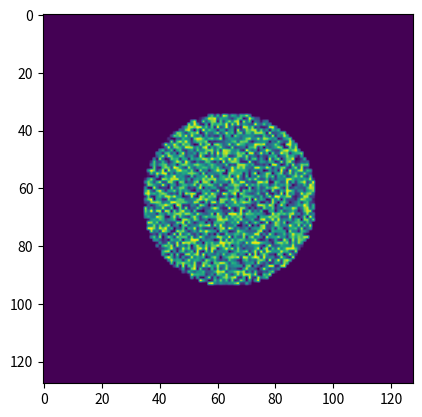

Write Python code to recreate this figure.
import matplotlib.pyplot as plt
import numpy as np


FREQ = 400
FI = 0

def f_semnal(
  t,
  freq,
  fi,
):
  return np.sin(freq * np.pi * t + fi)


def square(t, freq, fi): 
  return np.sign(np.sin(2 * np.pi * freq * t + fi))

def sine(t, freq, fi):
  return np.sin(2 * np.pi * t * freq + fi)

def triangle(t, freq, fi):
  new_t = 2 * np.pi * freq * t + fi
  return new_t - np.floor(new_t + 0.5)

def saw_tooth(t, freq, fi): 
  new_t = 2 * np.pi * freq * t + fi
  return np.abs(new_t - np.floor(new_t))



def plot_with_stem(x_points, y_points, axs):  
  axs.plot(x_points ,y_points)
  axs.stem(x_points, y_points)

def plot(x_points, y_points, axs):  
  axs.plot(x_points ,y_points)




def ex_2a():
  points = np.arange(
    start=0,
    stop=1,
    step=1 / 1600
  )
  
  f_points = [f_semnal(t, FREQ, FI) for t in points]
  
  plot_with_stem(points[0: 100], f_points[0: 100], plt)
  plt.savefig("2a.pdf")
  plt.show()

def ex_2b():
  points = np.arange(
    start=0,
    stop=3,
    step=0.002
  )
  
  # f_points = [square(t) for t in points]
  f_points = [f_semnal(t, 800, 0) for t in points]
  
  plot_with_stem(points[0: 100], f_points[0: 100], plt)
  plt.savefig("2b.pdf")
  plt.show()

def ex_2c():
  points = np.arange(
    start=0,
    stop=3,
    step=0.002
  )

  f_points = [saw_tooth(t, 240, 0) for t in points]

  plot_with_stem(points[0: -1: 10], f_points[0: -1: 10], plt)
  plt.savefig("2c.pdf")
  plt.show()

def ex_2d():
  points = np.arange(
    start=0,
    stop=3,
    step=0.0001
  )

  fig, axs = plt.subplots(2)

  f_points = [square(t, 300, 0) for t in points]

  # plot_with_stem(points[0: -1: 10], f_points[0: -1: 10], plt)
  plot(points, f_points, axs[0])
  plot(points[0:100], f_points[0:100], axs[1])
  fig.savefig("2d.pdf")
  plt.show()

def ex_2e():
  points = np.random.rand(128, 128)
  plt.imshow(points)
  plt.savefig("2e.pdf")
  plt.show()

def ex_2f():
  def gen_image():
    row = 128
    cols = 128

    dist = 30

    image = np.zeros((row, cols))

    center_r = row // 2
    center_c = cols // 2

    for i in range(row):
      for j in range(cols):
        distance = np.sqrt((i - center_r)**2 + (j - center_c)**2)
        if distance < dist:
          image[i, j] = np.random.rand()

    return image

  points = gen_image()
  plt.imshow(points)
  plt.savefig("2f.pdf")
  plt.show()

if __name__ == "__main__":
  # ex_2a()
  # ex_2b()
  # ex_2c()
  # ex_2d()
  # ex_2e()
  ex_2f()
